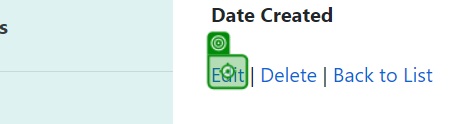
Task: CMPG323 Project 4 RPA User Acceptance testing 
Workflow: AddZoneData

Step 1: click on the link in window 'Zone Details - Connected Office: Device Management' (chrome.exe)

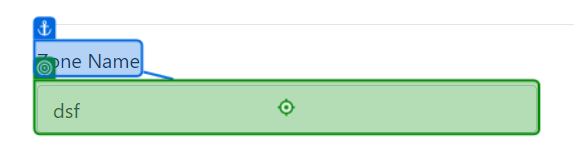
Step 2: type "ZoneName+"Test27644227" +count" into the text box in window 'Edit Zone - Connected Office: Device Management' (chrome.exe)

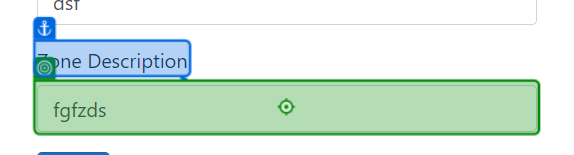
Step 3: type "ZoneDescription+"Test27644227"" into the text box in window 'Edit Zone - Connected Office: Device Management' (chrome.exe)

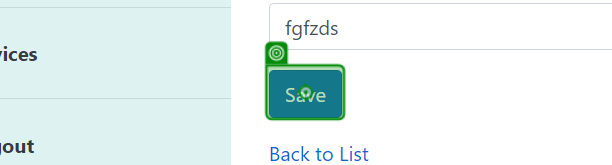
Step 4: click on the text box in window 'Edit Zone - Connected Office: Device Management' (chrome.exe)
